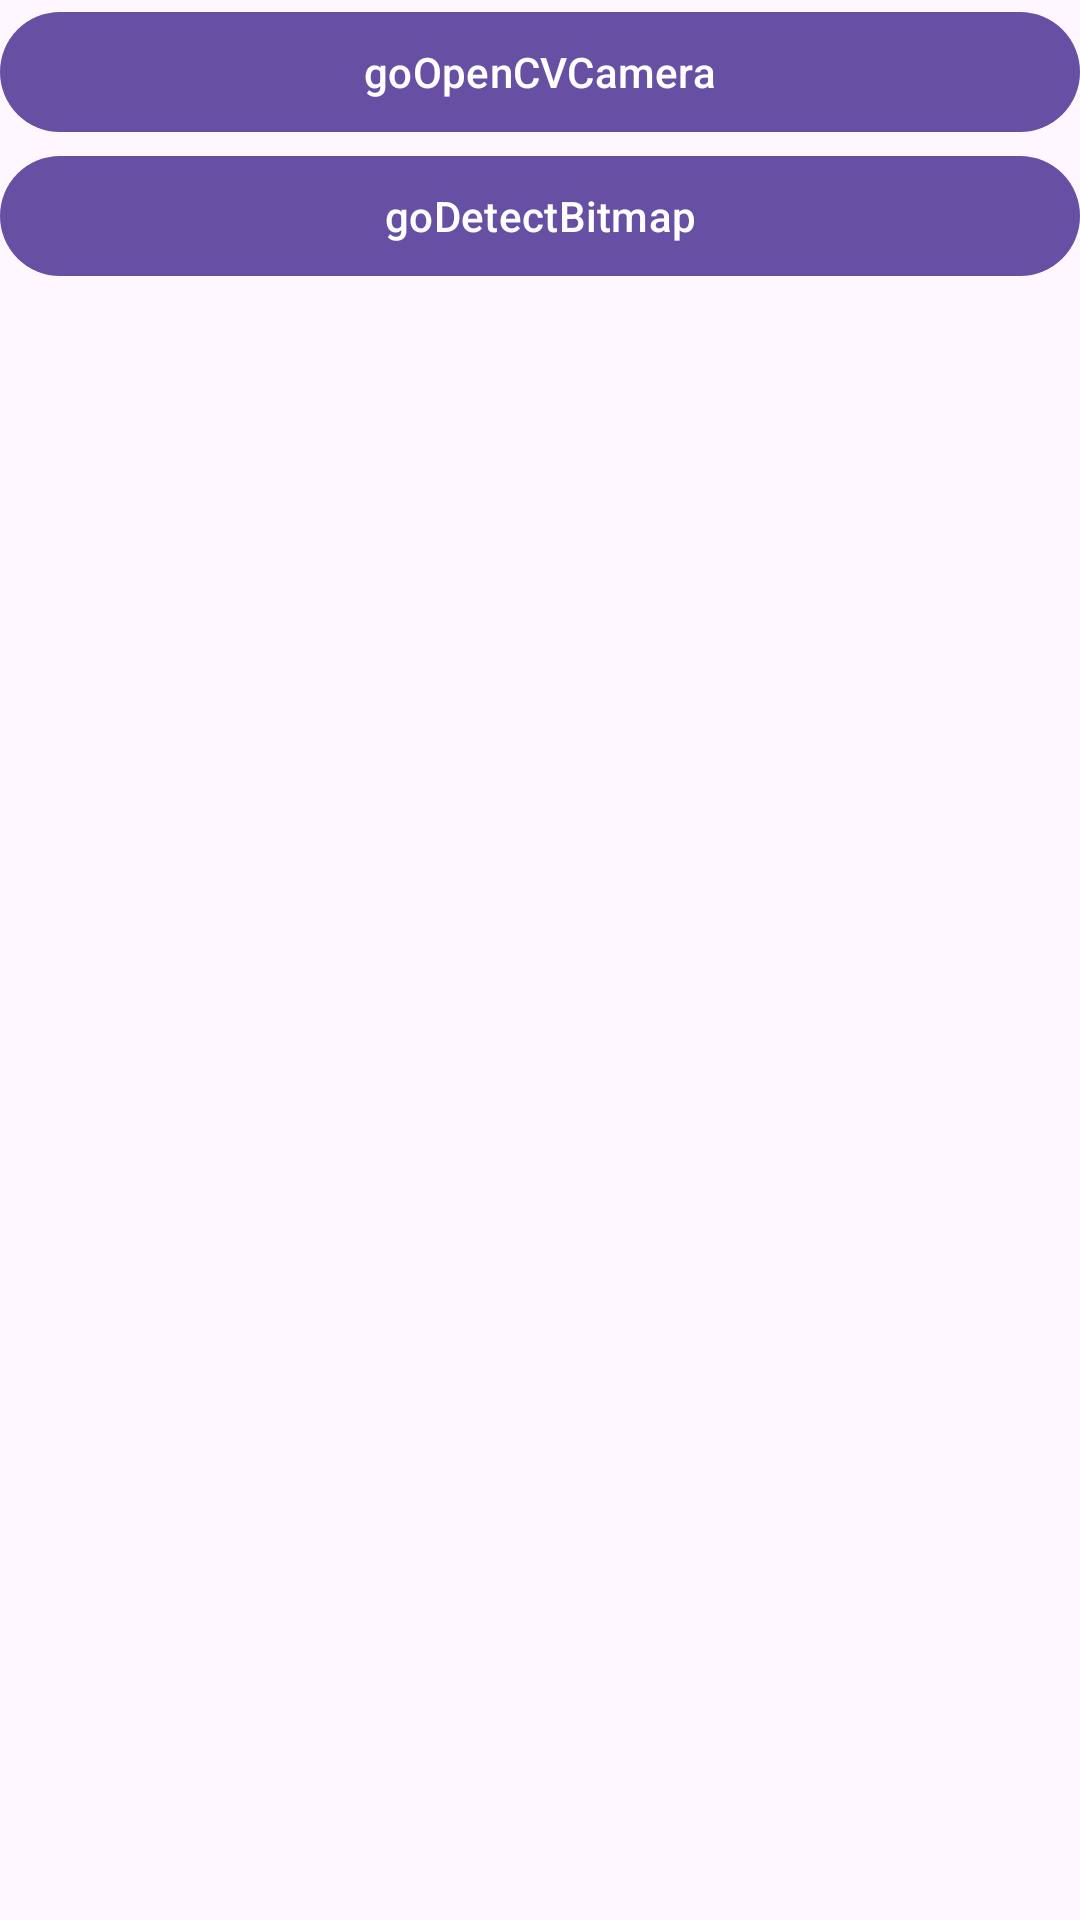

Write the Android layout XML for this screen, with the resource values it uses.
<!-- AndroidManifest.xml: application theme Theme.AScanKit_Yolov8 -->
<!-- res/layout/activity_main.xml -->
<?xml version="1.0" encoding="utf-8"?>
<layout xmlns:android="http://schemas.android.com/apk/res/android"
    xmlns:tools="http://schemas.android.com/tools">

    <data />

    <LinearLayout
        android:layout_width="match_parent"
        android:layout_height="match_parent"
        android:orientation="vertical">

        <com.google.android.material.button.MaterialButton
            android:layout_width="match_parent"
            android:layout_height="wrap_content"
            android:onClick="goOpenCVCamera"
            android:text="goOpenCVCamera"
            tools:ignore="HardcodedText" />

        <com.google.android.material.button.MaterialButton
            android:layout_width="match_parent"
            android:layout_height="wrap_content"
            android:onClick="goDetectBitmap"
            android:text="goDetectBitmap"
            tools:ignore="HardcodedText" />
    </LinearLayout>
</layout>
<!-- resources referenced by this layout -->
<resources>
  <style name="Theme.AScanKit_Yolov8" parent="Base.Theme.AScanKit_Yolov8" />
  <style name="Base.Theme.AScanKit_Yolov8" parent="Theme.Material3.DayNight.NoActionBar">
          
          
      </style>
</resources>
